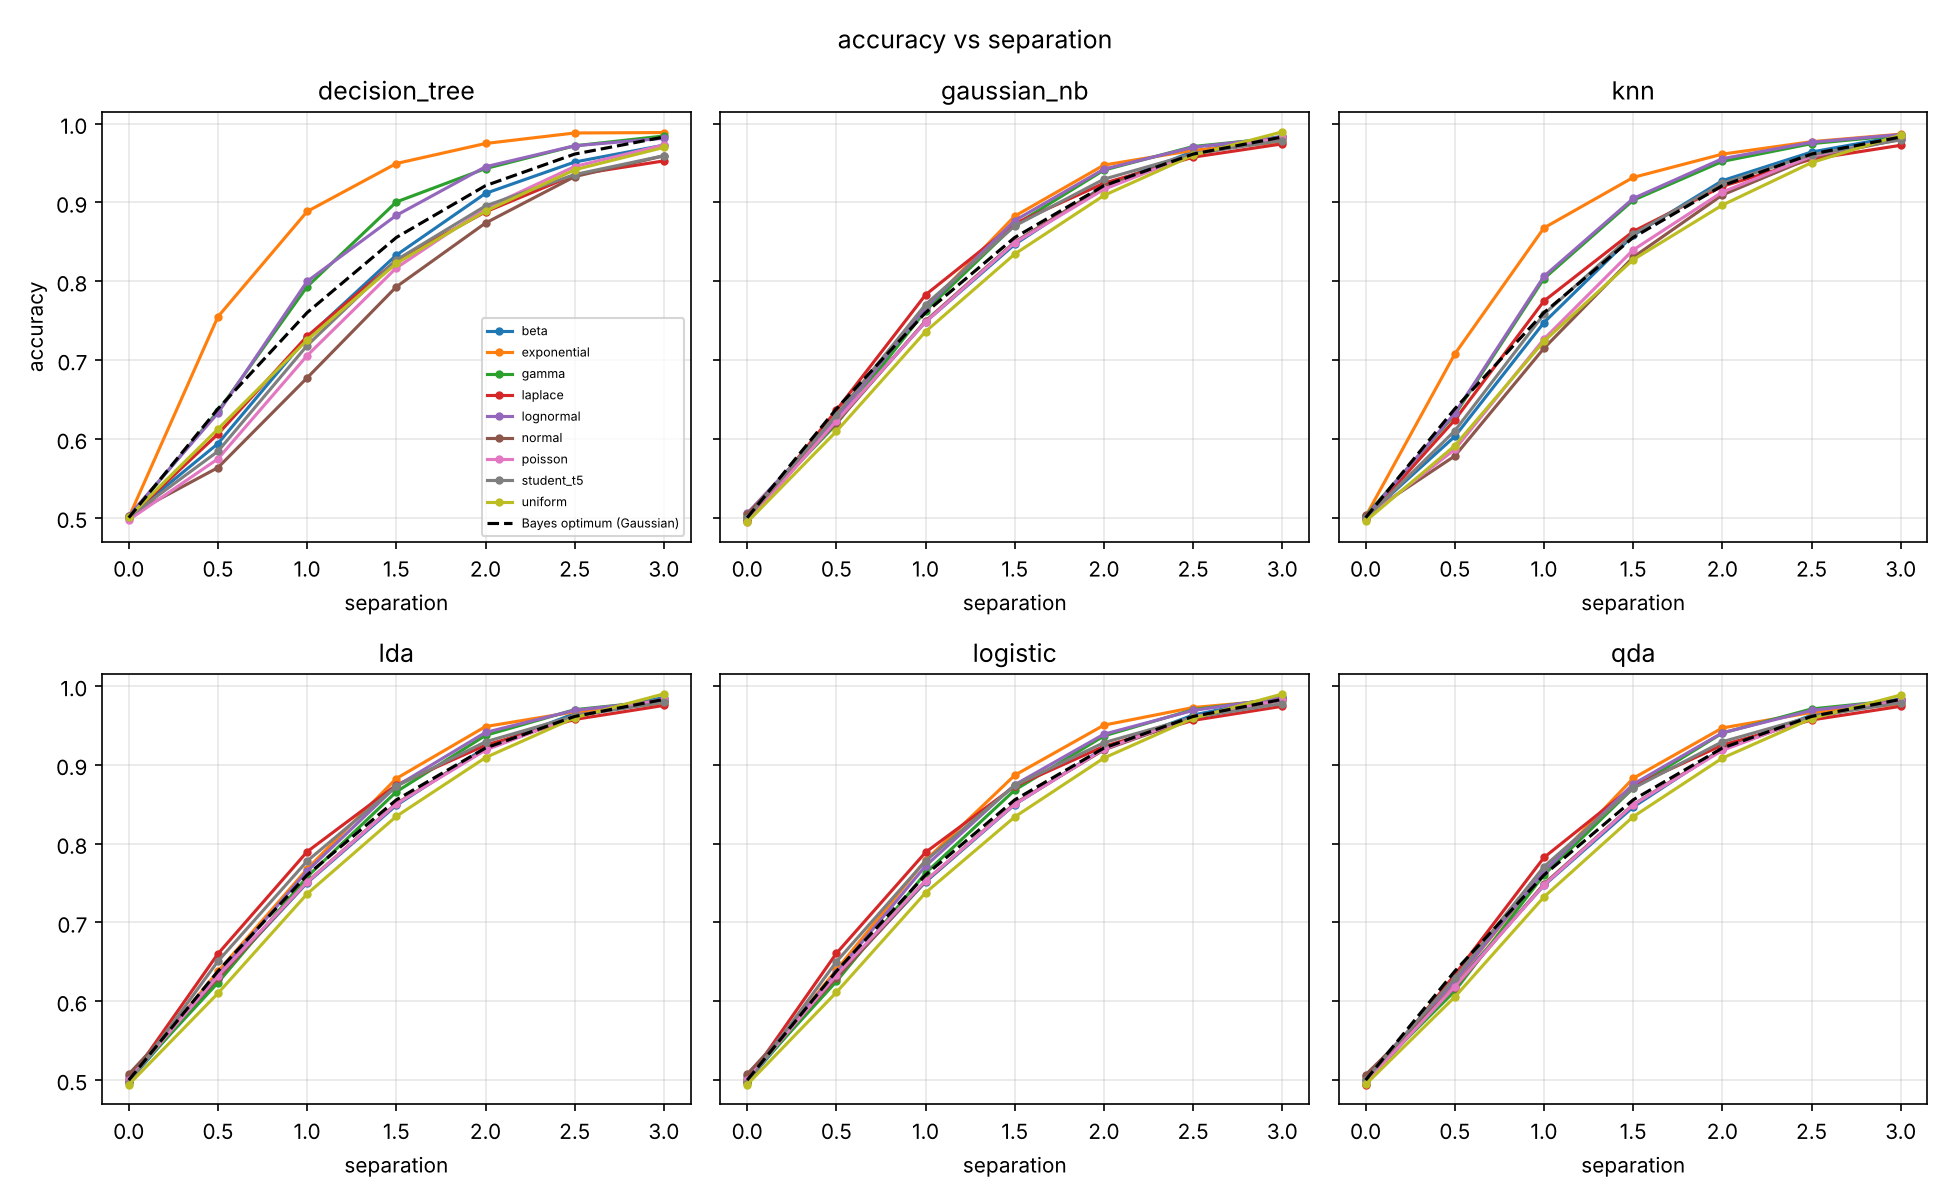

The table this chart was drawn from, first rows:
dist, clf, trial, accuracy, f1, auc, separation
normal, lda, 0, 0.511, 0.5248, 0.5108, 0.0
normal, qda, 0, 0.493, 0.5344, 0.4816, 0.0
normal, logistic, 0, 0.513, 0.5267, 0.5108, 0.0
normal, gaussian_nb, 0, 0.483, 0.5437, 0.4735, 0.0
normal, knn, 0, 0.486, 0.4839, 0.496, 0.0
normal, decision_tree, 0, 0.508, 0.6156, 0.5211, 0.0
normal, lda, 1, 0.523, 0.5098, 0.5206, 0.0
normal, qda, 1, 0.518, 0.5658, 0.5162, 0.0
normal, logistic, 1, 0.523, 0.5098, 0.5207, 0.0
normal, gaussian_nb, 1, 0.516, 0.5663, 0.5163, 0.0
normal, knn, 1, 0.498, 0.5145, 0.4946, 0.0
normal, decision_tree, 1, 0.492, 0.5745, 0.501, 0.0
normal, lda, 2, 0.491, 0.5184, 0.487, 0.0
normal, qda, 2, 0.49, 0.4688, 0.4907, 0.0
normal, logistic, 2, 0.492, 0.5198, 0.487, 0.0
normal, gaussian_nb, 2, 0.487, 0.4802, 0.4832, 0.0
normal, knn, 2, 0.506, 0.5176, 0.5152, 0.0
normal, decision_tree, 2, 0.49, 0.3986, 0.4857, 0.0
normal, lda, 3, 0.518, 0.5051, 0.5238, 0.0
normal, qda, 3, 0.519, 0.4626, 0.528, 0.0
normal, logistic, 3, 0.518, 0.5051, 0.5237, 0.0
normal, gaussian_nb, 3, 0.522, 0.4568, 0.5297, 0.0
normal, knn, 3, 0.502, 0.5156, 0.5123, 0.0
normal, decision_tree, 3, 0.513, 0.5694, 0.5206, 0.0
normal, lda, 4, 0.497, 0.4711, 0.5011, 0.0
normal, qda, 4, 0.481, 0.4227, 0.4736, 0.0
normal, logistic, 4, 0.496, 0.4706, 0.5012, 0.0
normal, gaussian_nb, 4, 0.488, 0.426, 0.4755, 0.0
normal, knn, 4, 0.508, 0.4896, 0.5043, 0.0
normal, decision_tree, 4, 0.488, 0.441, 0.4981, 0.0
normal, lda, 5, 0.518, 0.5529, 0.5168, 0.0
normal, qda, 5, 0.505, 0.5561, 0.5171, 0.0
normal, logistic, 5, 0.518, 0.5529, 0.5168, 0.0
normal, gaussian_nb, 5, 0.519, 0.5671, 0.5224, 0.0
normal, knn, 5, 0.512, 0.5335, 0.5242, 0.0
normal, decision_tree, 5, 0.514, 0.6149, 0.5221, 0.0
normal, lda, 6, 0.502, 0.5284, 0.5064, 0.0
normal, qda, 6, 0.482, 0.5291, 0.4977, 0.0
normal, logistic, 6, 0.504, 0.5294, 0.5064, 0.0
normal, gaussian_nb, 6, 0.492, 0.5348, 0.4982, 0.0
normal, knn, 6, 0.507, 0.4827, 0.5042, 0.0
normal, decision_tree, 6, 0.504, 0.5128, 0.5156, 0.0
normal, lda, 7, 0.5, 0.477, 0.4908, 0.0
normal, qda, 7, 0.506, 0.4511, 0.5013, 0.0
normal, logistic, 7, 0.5, 0.477, 0.4908, 0.0
normal, gaussian_nb, 7, 0.503, 0.4718, 0.506, 0.0
normal, knn, 7, 0.496, 0.4569, 0.4978, 0.0
normal, decision_tree, 7, 0.501, 0.5852, 0.4977, 0.0
normal, lda, 8, 0.525, 0.5581, 0.5144, 0.0
normal, qda, 8, 0.525, 0.5859, 0.5262, 0.0
normal, logistic, 8, 0.525, 0.5581, 0.5144, 0.0
normal, gaussian_nb, 8, 0.508, 0.5845, 0.5181, 0.0
normal, knn, 8, 0.506, 0.5241, 0.5143, 0.0
normal, decision_tree, 8, 0.509, 0.6349, 0.4986, 0.0
normal, lda, 9, 0.486, 0.4766, 0.4853, 0.0
normal, qda, 9, 0.499, 0.4364, 0.4932, 0.0
normal, logistic, 9, 0.486, 0.4755, 0.4852, 0.0
normal, gaussian_nb, 9, 0.5, 0.4226, 0.4846, 0.0
normal, knn, 9, 0.481, 0.4496, 0.4847, 0.0
normal, decision_tree, 9, 0.497, 0.4666, 0.4999, 0.0
... 11,280 more rows
